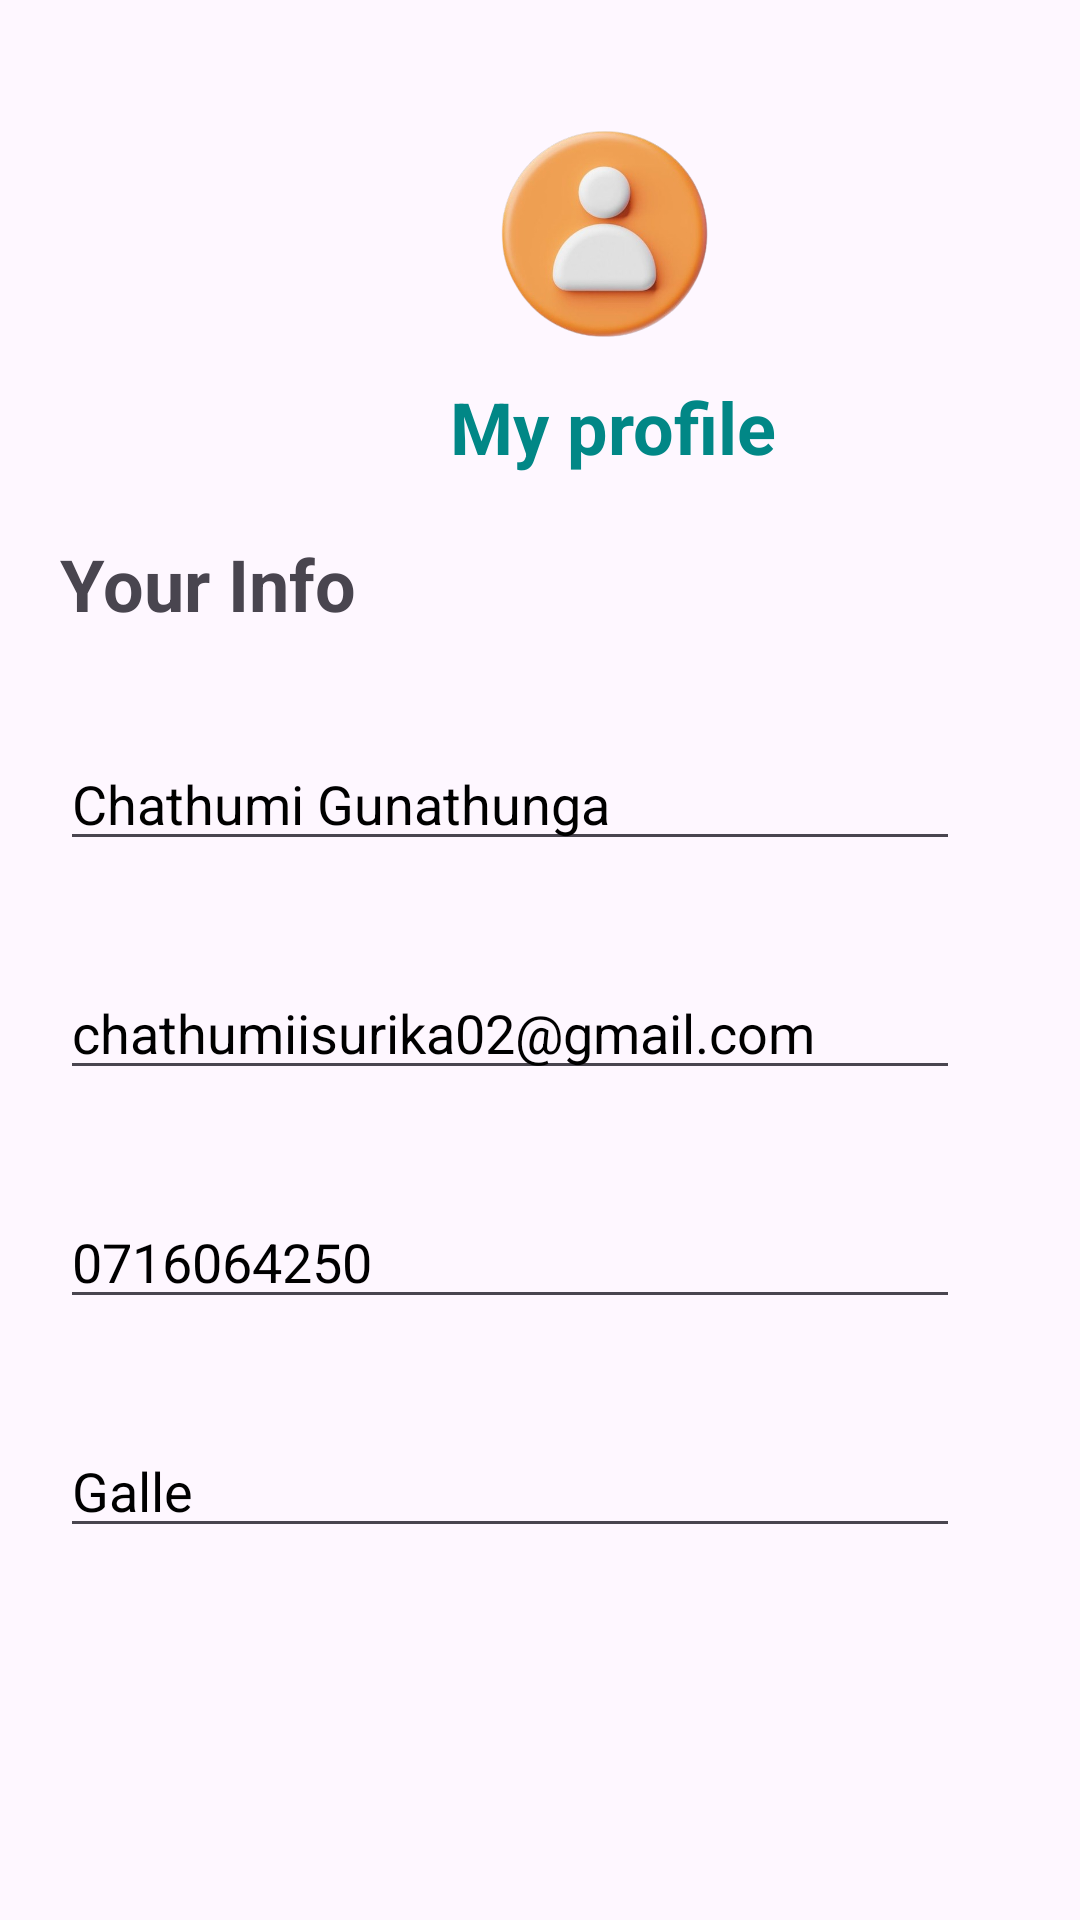

Write the Android layout XML for this screen, with the resource values it uses.
<!-- AndroidManifest.xml: application theme Theme.Mad2ex -->
<!-- res/layout/activity_profile.xml -->
<?xml version="1.0" encoding="utf-8"?>
<androidx.constraintlayout.widget.ConstraintLayout xmlns:android="http://schemas.android.com/apk/res/android"
    xmlns:app="http://schemas.android.com/apk/res-auto"
    xmlns:tools="http://schemas.android.com/tools"
    android:id="@+id/main"
    android:layout_width="match_parent"
    android:layout_height="match_parent"
    tools:context=".profile">

    <LinearLayout
        android:layout_width="match_parent"
        android:layout_height="match_parent"
        android:orientation="vertical"
        tools:layout_editor_absoluteX="16dp"
        tools:layout_editor_absoluteY="16dp">

        <ImageView
            android:id="@+id/imageView28"
            android:layout_width="123dp"
            android:layout_height="96dp"
            android:layout_marginLeft="140dp"
            android:layout_marginTop="30dp"
            app:srcCompat="@drawable/profile" />

        <TextView
            android:id="@+id/textView29"
            android:layout_width="match_parent"
            android:layout_height="wrap_content"
            android:layout_marginLeft="150dp"
            android:text="My profile"
            android:textColor="@color/darkblue"
            android:textSize="24sp"
            android:textStyle="bold" />

        <TextView
            android:id="@+id/textView30"
            android:layout_width="match_parent"
            android:layout_height="wrap_content"
            android:layout_marginLeft="20dp"
            android:layout_marginTop="20dp"
            android:text="Your Info"
            android:textSize="24sp"
            android:textStyle="bold" />

        <EditText
            android:id="@+id/editTextTextEmailAddress"
            android:layout_width="300dp"
            android:layout_height="wrap_content"
            android:layout_marginLeft="20dp"
            android:layout_marginTop="35dp"
            android:ems="10"
            android:hint="Chathumi Gunathunga"
            android:inputType="textEmailAddress"
            android:textColorHint="@color/black" />

        <EditText
            android:id="@+id/editTextTextEmailAddress2"
            android:layout_width="300dp"
            android:layout_height="wrap_content"
            android:layout_marginLeft="20dp"
            android:layout_marginTop="35dp"
            android:ems="10"
            android:hint="chathumiisurika02@gmail.com"
            android:inputType="textEmailAddress"
            android:textColorHint="@color/black" />

        <EditText
            android:id="@+id/editTextTextEmailAddress7"
            android:layout_width="300dp"
            android:layout_height="wrap_content"
            android:layout_marginLeft="20dp"
            android:layout_marginTop="35dp"
            android:ems="10"
            android:hint="0716064250"
            android:inputType="textEmailAddress"
            android:textColorHint="@color/black" />

        <EditText
            android:id="@+id/editTextText3"
            android:layout_width="300dp"
            android:layout_height="wrap_content"
            android:layout_marginLeft="20dp"
            android:layout_marginTop="35dp"
            android:ems="10"
            android:hint="Galle"
            android:inputType="text"
            android:textColorHint="@color/black" />

        <Button
            android:id="@+id/button"
            android:layout_width="250dp"
            android:layout_height="wrap_content"
            android:layout_marginLeft="60dp"
            android:layout_marginTop="60dp"
            android:layout_marginBottom="55dp"
            android:backgroundTint="@color/darkblue"
            android:text="LOGOUT"
            android:textSize="34sp" />

        <LinearLayout
            android:layout_width="match_parent"
            android:layout_height="150dp"
            android:orientation="horizontal"
            android:paddingTop="90dp">

            <ImageView
                android:id="@+id/Home_btn"
                android:layout_width="35dp"
                android:layout_height="35dp"
                android:layout_weight="1"
                app:srcCompat="@drawable/home" />

            <ImageView
                android:id="@+id/imageView30"
                android:layout_width="35dp"
                android:layout_height="35dp"
                android:layout_weight="1"
                app:srcCompat="@drawable/saved" />

            <ImageView
                android:id="@+id/imageView31"
                android:layout_width="35dp"
                android:layout_height="35dp"
                android:layout_weight="1"
                app:srcCompat="@drawable/set1" />

            <ImageView
                android:id="@+id/imageView32"
                android:layout_width="35dp"
                android:layout_height="35dp"
                android:layout_weight="1"
                app:srcCompat="@drawable/proooo1" />
        </LinearLayout>

    </LinearLayout>
</androidx.constraintlayout.widget.ConstraintLayout>
<!-- resources referenced by this layout -->
<resources>
  <color name="black">#FF000000</color>
  <color name="darkblue">#018786</color>
  <!-- drawable home: png bitmap (drawable, 3616 bytes) -->
  <!-- drawable profile: png bitmap (drawable, 118094 bytes) -->
  <!-- drawable proooo1: png bitmap (drawable, 4433 bytes) -->
  <!-- drawable saved: png bitmap (drawable, 2656 bytes) -->
  <!-- drawable set1: png bitmap (drawable, 3003 bytes) -->
  <style name="Theme.Mad2ex" parent="Base.Theme.Mad2ex" />
  <style name="Base.Theme.Mad2ex" parent="Theme.Material3.DayNight.NoActionBar">
          
          
      </style>
</resources>
